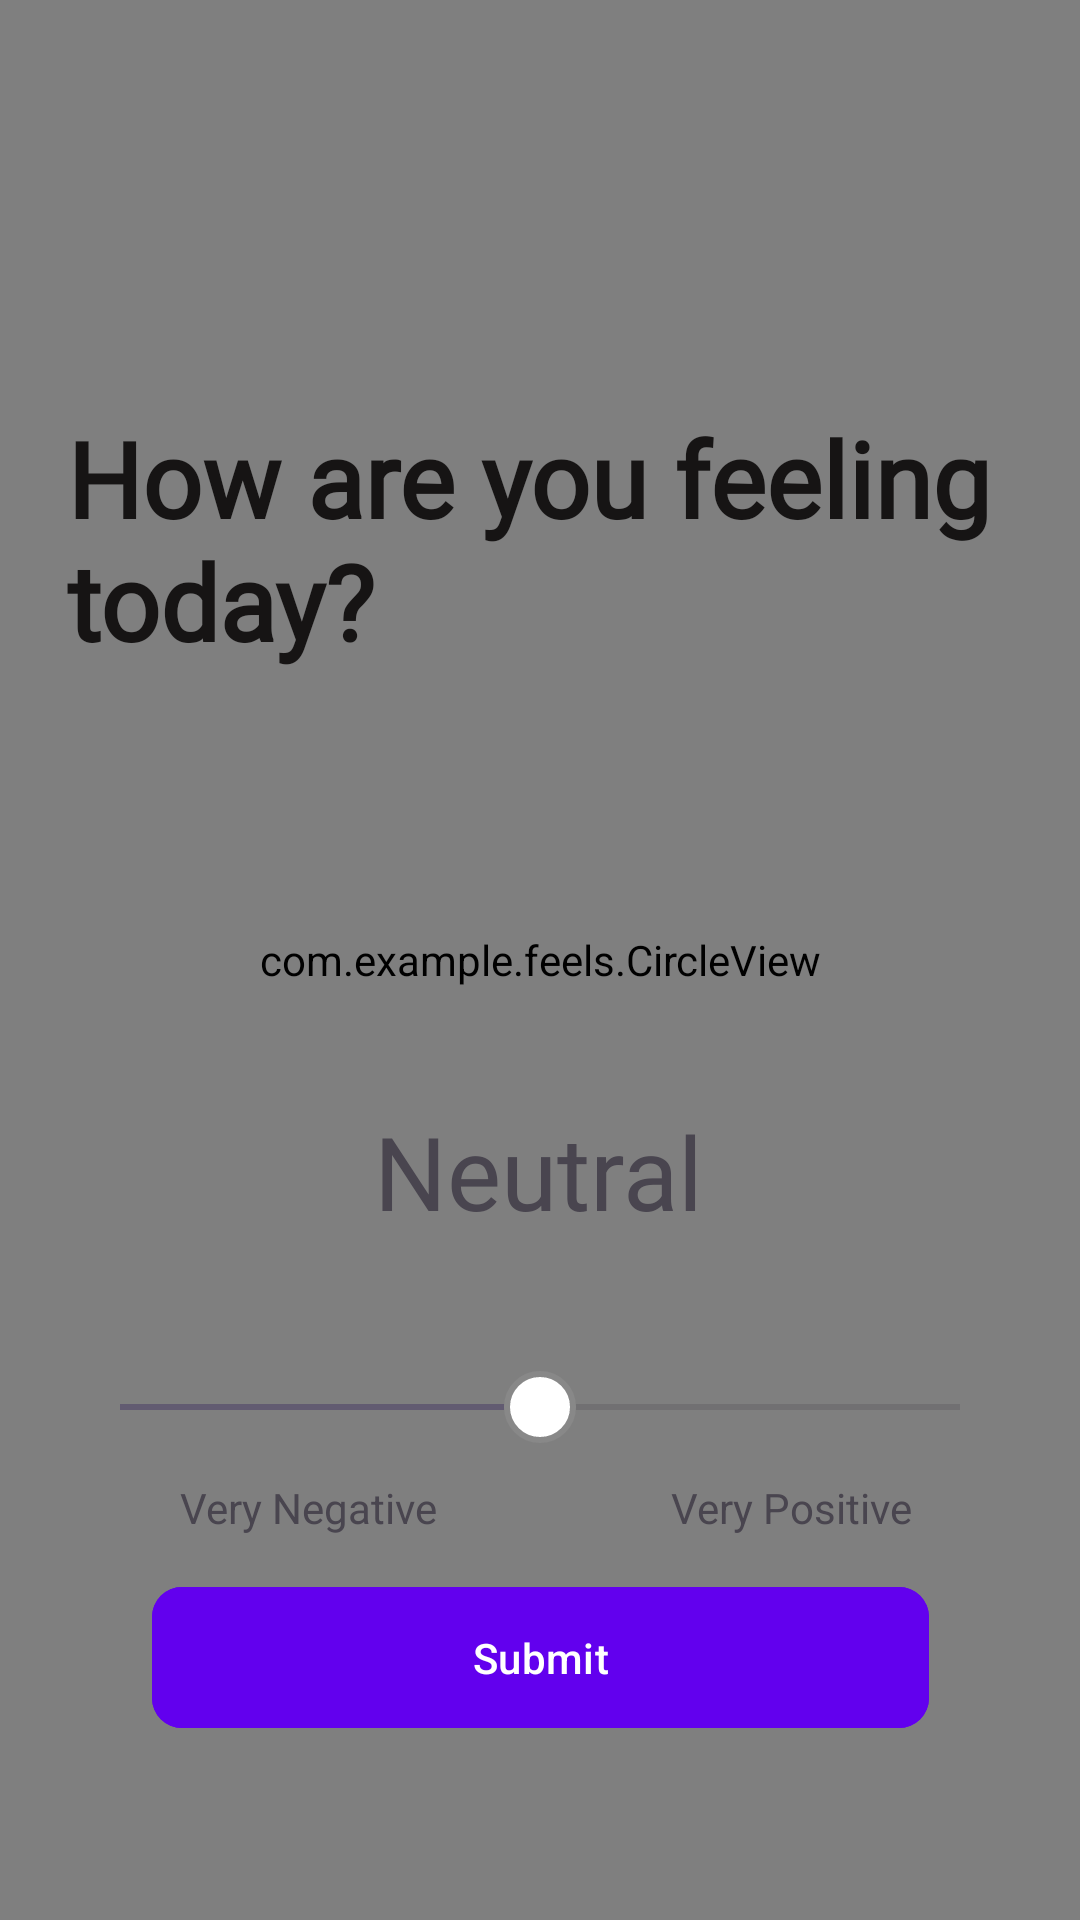

Here is an Android app screen rendered from its layout file. Give the layout XML and the strings, colors and styles it references.
<!-- AndroidManifest.xml: application theme Theme.Feels -->
<!-- res/layout/feelings_tracker.xml -->
<?xml version="1.0" encoding="utf-8"?>
<androidx.constraintlayout.widget.ConstraintLayout xmlns:android="http://schemas.android.com/apk/res/android"
    xmlns:app="http://schemas.android.com/apk/res-auto"
    xmlns:tools="http://schemas.android.com/tools"
    android:layout_width="match_parent"
    android:layout_height="match_parent">

        <com.example.feels.CircleView
            android:id="@+id/blurryCircles"
            android:layout_width="match_parent"
            android:layout_height="match_parent" />

    <TextView
        android:id="@+id/textView3"
        android:layout_width="315dp"
        android:layout_height="96dp"
        android:layout_marginTop="136dp"
        android:fontFamily="@font/quicksand_semibold"
        android:text="@string/feelings_tracker_main"
        android:textAlignment="textStart"
        android:textColor="#161414"
        android:textSize="35sp"
        android:textStyle="bold"
        app:layout_constraintEnd_toEndOf="parent"
        app:layout_constraintHorizontal_bias="0.498"
        app:layout_constraintStart_toStartOf="parent"
        app:layout_constraintTop_toTopOf="parent" />

    <com.google.android.material.button.MaterialButton
        android:id="@+id/myButton"
        android:layout_width="259dp"
        android:layout_height="55dp"
        android:layout_marginBottom="60dp"
        android:backgroundTint="@color/initial_color"
        android:text="Submit"
        app:cornerRadius="10dp"
        app:layout_constraintBottom_toBottomOf="parent"
        app:layout_constraintEnd_toEndOf="parent"
        app:layout_constraintStart_toStartOf="parent" />

    <LinearLayout
        android:id="@+id/sentimentSliderLayout"
        android:layout_width="wrap_content"
        android:layout_height="wrap_content"
        android:orientation="horizontal"
        android:gravity="center_vertical"
        app:layout_constraintBottom_toBottomOf="parent"
        app:layout_constraintStart_toStartOf="parent"
        app:layout_constraintEnd_toEndOf="parent"
        android:layout_marginBottom="32dp">

        <!-- res/layout/activity_main.xml -->
    </LinearLayout>


    <SeekBar
        android:id="@+id/sentimentSeekBar"
        android:layout_width="0dp"
        android:layout_height="wrap_content"
        android:layout_marginStart="24dp"
        android:layout_marginEnd="24dp"
        android:layout_marginBottom="44dp"
        android:max="100"
        android:progress="50"
        android:scrollbars="vertical"
        android:thumb="@drawable/thumb_custom"
        app:layout_constraintBottom_toTopOf="@+id/myButton"
        app:layout_constraintEnd_toEndOf="parent"
        app:layout_constraintHorizontal_bias="0.0"
        app:layout_constraintStart_toStartOf="parent" />

    <TextView
        android:id="@+id/labelNegative"
        android:layout_width="wrap_content"
        android:layout_height="wrap_content"
        android:layout_marginStart="60dp"
        android:layout_marginTop="12dp"
        android:text="Very Negative"
        android:textSize="14sp"
        app:layout_constraintStart_toStartOf="parent"
        app:layout_constraintTop_toBottomOf="@+id/sentimentSeekBar" />

    <TextView
        android:id="@+id/labelPositive"
        android:layout_width="wrap_content"
        android:layout_height="wrap_content"
        android:layout_marginTop="12dp"
        android:layout_marginEnd="56dp"
        android:text="Very Positive"
        android:textSize="14sp"
        app:layout_constraintEnd_toEndOf="parent"
        app:layout_constraintTop_toBottomOf="@+id/sentimentSeekBar" />

    <TextView
        android:id="@+id/sentimentValue"
        android:layout_width="wrap_content"
        android:layout_height="wrap_content"
        android:layout_marginBottom="44dp"
        android:fontFamily="@font/quicksand_semibold"
        android:text="Neutral"
        android:textSize="34sp"
        app:layout_constraintBottom_toTopOf="@+id/sentimentSeekBar"
        app:layout_constraintEnd_toEndOf="parent"
        app:layout_constraintHorizontal_bias="0.498"
        app:layout_constraintStart_toStartOf="parent" />
</androidx.constraintlayout.widget.ConstraintLayout>
<!-- resources referenced by this layout -->
<resources>
  <color name="initial_color">#FF6200EE</color>
  <!-- drawable thumb_custom (drawable) -->
  <shape xmlns:android="http://schemas.android.com/apk/res/android" android:shape="oval">
      <size android:width="24dp" android:height="24dp"/>
      <solid android:color="#FFFFFF"/>
      <stroke android:width="2dp" android:color="#888888"/>
  </shape>
  <string name="feelings_tracker_main">How are you feeling today?</string>
  <style name="Theme.Feels" parent="Base.Theme.Feels" />
  <style name="Base.Theme.Feels" parent="Theme.Material3.DayNight.NoActionBar">
          
      </style>
</resources>
